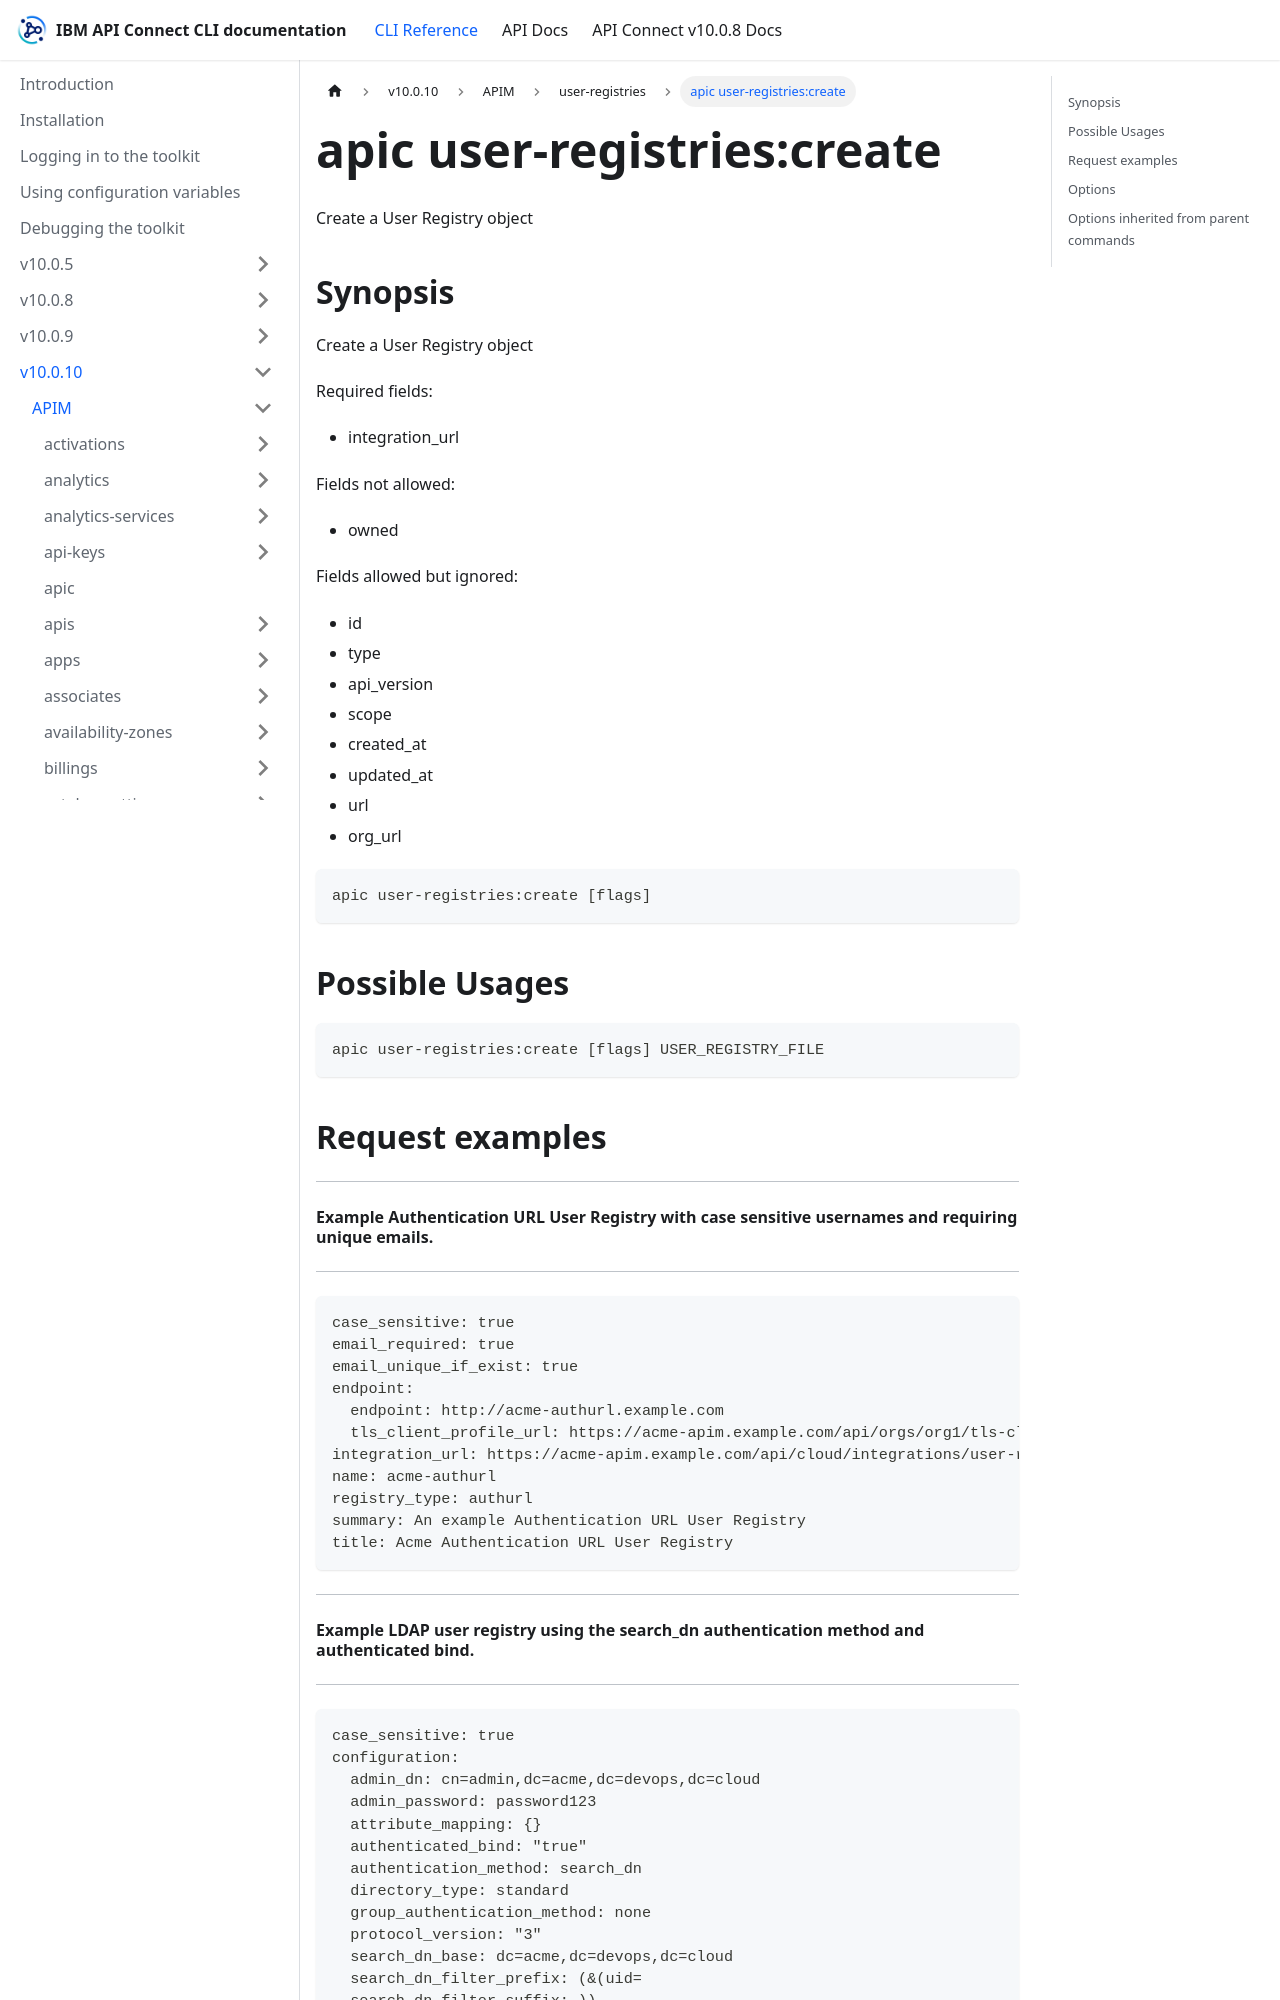

repository: ibm-apiconnect/clidocs · page: docs/v10010/apim/user-registries/apic_user-registries_create.html · generator: docusaurus

---
tags:
- "group: user-registries"
---
# apic user-registries:create

Create a User Registry object

## Synopsis

Create a User Registry object
          
          Required fields:
          - integration_url
          
          Fields not allowed:
          - owned
          
          Fields allowed but ignored:
          - id
          - type
          - api_version
          - scope
          - created_at
          - updated_at
          - url
          - org_url

```
apic user-registries:create [flags]
```

## Possible Usages

```
apic user-registries:create [flags] USER_REGISTRY_FILE
```

## Request examples

--------------------------------------------------------------------------------------------------------
#### Example Authentication URL User Registry with case sensitive usernames and requiring unique emails.
--------------------------------------------------------------------------------------------------------

```
case_sensitive: true
email_required: true
email_unique_if_exist: true
endpoint:
  endpoint: http://acme-authurl.example.com
  tls_client_profile_url: https://acme-apim.example.com/api/orgs/org1/tls-client-profiles/tls-client-profile1
integration_url: https://acme-apim.example.com/api/cloud/integrations/user-registry/authurl
name: acme-authurl
registry_type: authurl
summary: An example Authentication URL User Registry
title: Acme Authentication URL User Registry
```

-------------------------------------------------------------------------------------------------
